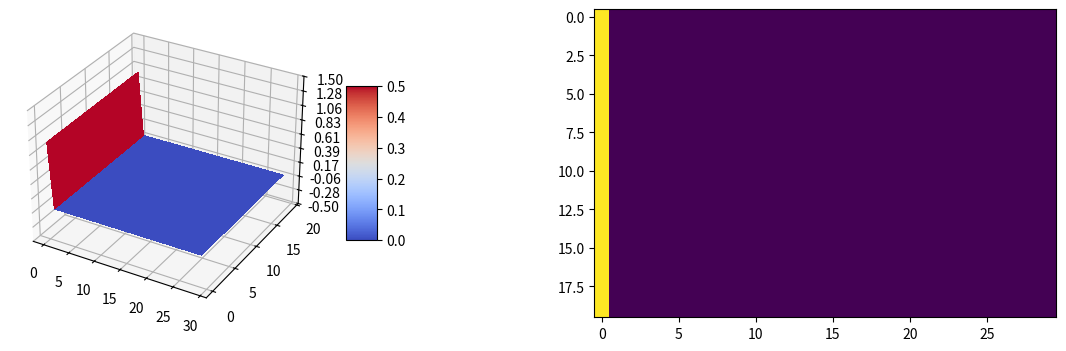

Reproduce this figure in Python. (Note: this script raises an exception after producing the figure.)
#! /usr/bin/env python

import numpy as np
import matplotlib.pyplot as plt
from mpl_toolkits.mplot3d import Axes3D

"""
This is a Python implementation of the AS63 code.

Good things to google:
  -try 'matplotlib 3d' and specifically http://matplotlib.org/mpl_toolkits/mplot3d/tutorial.html#surface-plots
   for information on the 3d surface plot.
  -try 'matplotlib imshow' and specifically http://matplotlib.org/api/pyplot_api.html#matplotlib.pyplot.imshow
   for information on the function that draws a matrix as an image.
  -There are several ways to do animation in matplotlib.  Google 'matplotlib animation' for examples.  This
   code is a synthesis of several examples; I'm afraid I can't find a reference that looks quite like it.
  -Google 'numpy fortran to python' for information on using ftopy.  The best specific page is 
   https://docs.scipy.org/doc/numpy-1.10.0/user/c-info.python-as-glue.html
"""


XDIM = 20
YDIM = 30

def initialize(xDim, yDim):
    gMat = np.zeros([xDim, yDim])
#    gMat[-1, :] = 1.0  #MJL: edge values=0-0-0-1
    gMat[:,0] = 1.0
    return gMat


def update(gMat):  #MJL: do one time step + 5 relaxations
    """Do one update, including 5 sweeps"""
    xDim, yDim = gMat.shape
    c1 = 0.025
    c2=1. + (4*c1)         #the time step per update =0.5574 s with c1=0.025
    gNew = np.empty_like(gMat)
    gNew[:]=gMat[:]
    
    for _ in range (0, 5):               # 5 iterations of sweep
        for i in range (1,xDim-1):       # sweep x excluding 1st & last
            for j in range (1,yDim-1):   # sweep y excluding 1st & last
                gNew[i,j]= (gMat[i,j]+c1*(gNew[i+1,j]+gNew[i-1,j]+gNew[i,j+1]+gNew[i,j-1]))/c2
                
    # Why not use this much more concise version?  How could you fix it?
#     for _ in range(0, 5):
#         gNew[1:-1, 1:-1] = gMat[1:-1, 1:-1] + c1*(gNew[2:, 1:-1] + gNew[0:-2, 1:-1]
#                                                   + gNew[1:-1, 2:] + gNew[1:-1, 0:-2])/c2
    
    return gNew


def buildPlot(gMat):
    fig = plt.figure(figsize=(16,4))
    ax1 = fig.add_subplot(121, projection='3d')
    ax2 = fig.add_subplot(122)
    X = np.arange(0, YDIM)
    Y = np.arange(0, XDIM)
    X, Y = np.meshgrid(X, Y)
    surf = ax1.plot_surface(X, Y, gMat, rstride=1, cstride=1,
                            cmap=plt.cm.coolwarm,
                            linewidth=0, antialiased=False)
    ax1.set_zlim(-0.5, 1.5)
    fig.colorbar(surf, shrink=0.5, aspect=5)
    ax1.zaxis.set_major_locator(plt.LinearLocator(10))
    ax1.zaxis.set_major_formatter(plt.FormatStrFormatter('%.02f'))

    imgObj = ax2.imshow(gMat, vmin=0.0, vmax=1.0)
    return fig, ax1, ax2, X, Y, surf, imgObj
        
def animate(frameNum, gMat, ax1, X, Y, surf, imgObj):
    # print frameNum
    surf.remove()
    surf= ax1.plot_surface(X, Y, gMat, rstride=1, cstride=1,
                           cmap=plt.cm.coolwarm,
                           linewidth=0, antialiased=False)
    imgObj.set_data(gMat)
    plt.pause(0.001)  # Give up the thread so the UI can catch up
    return [surf, imgObj]

def main():
    gMat = initialize(XDIM, YDIM)
    fig, ax1, ax2, X, Y, surf, imgObj = buildPlot(gMat)
    
    frameNum = 0
    while True:
        surf, imgObj = animate(frameNum, gMat, ax1, X, Y, surf, imgObj)
        gMat = update(gMat)
        ignored = raw_input('%d > ' % frameNum)
        frameNum += 1
    
    plt.show()

if __name__ == "__main__":
    main()

